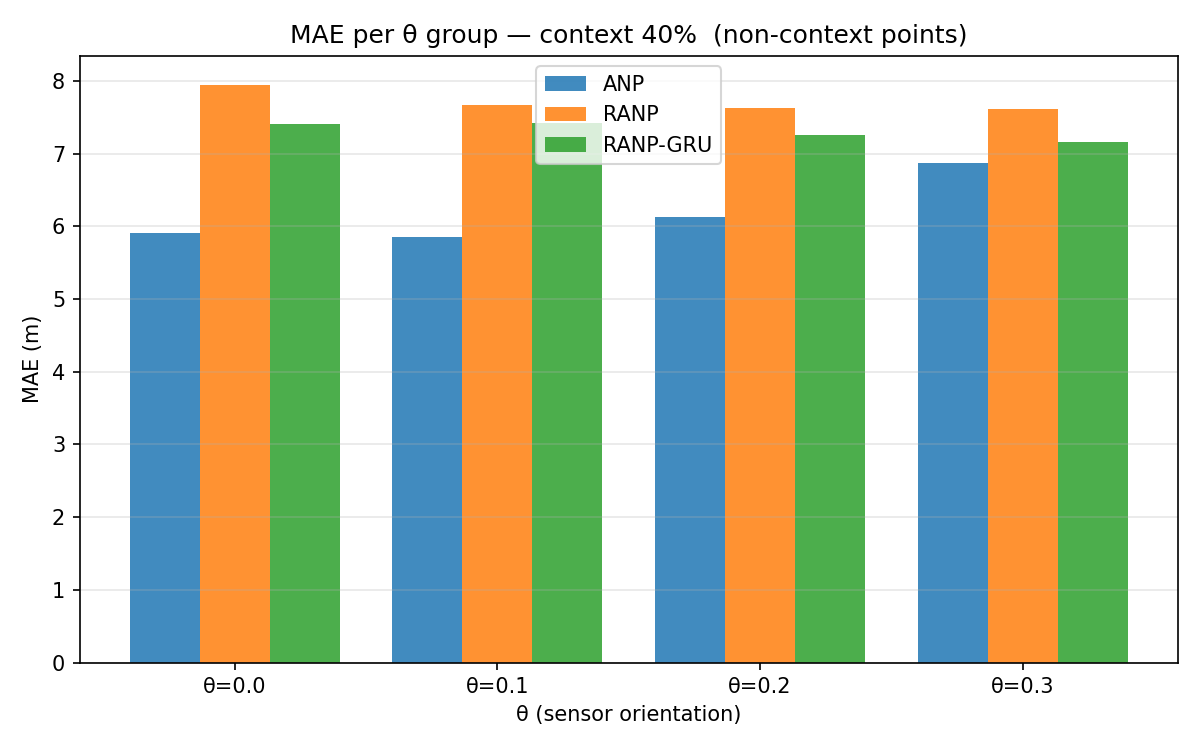

The file beside this chart, header and first rows:
theta, ANP, RANP, RANP-GRU, Δ(RANP-ANP), Δ(RANP-GRU-ANP)
0.0, 5.904, 7.945, 7.408, 2.041, 1.504
0.1, 5.858, 7.67, 7.419, 1.811, 1.56
0.2, 6.129, 7.632, 7.256, 1.503, 1.128
0.3, 6.875, 7.614, 7.162, 0.7392, 0.2877
